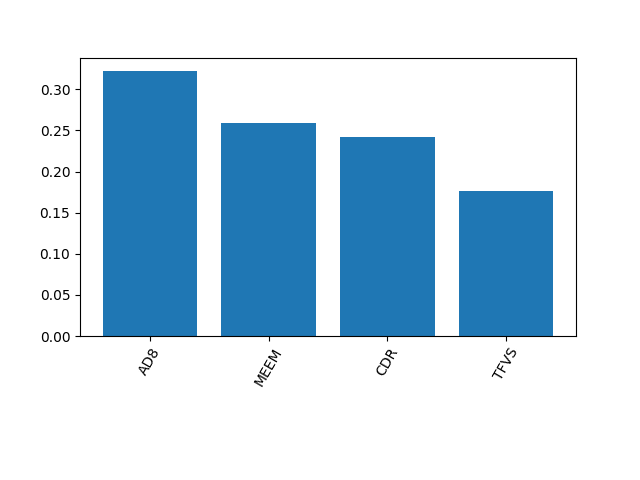

Data behind this chart, as committed beside it:
0.32253187547977047, 0.2585314375405528, 0.24242323707965444, 0.1765134499000221
1.1102230246251565e-16, 0.0, 2.7755575615628914e-17, 2.7755575615628914e-17
